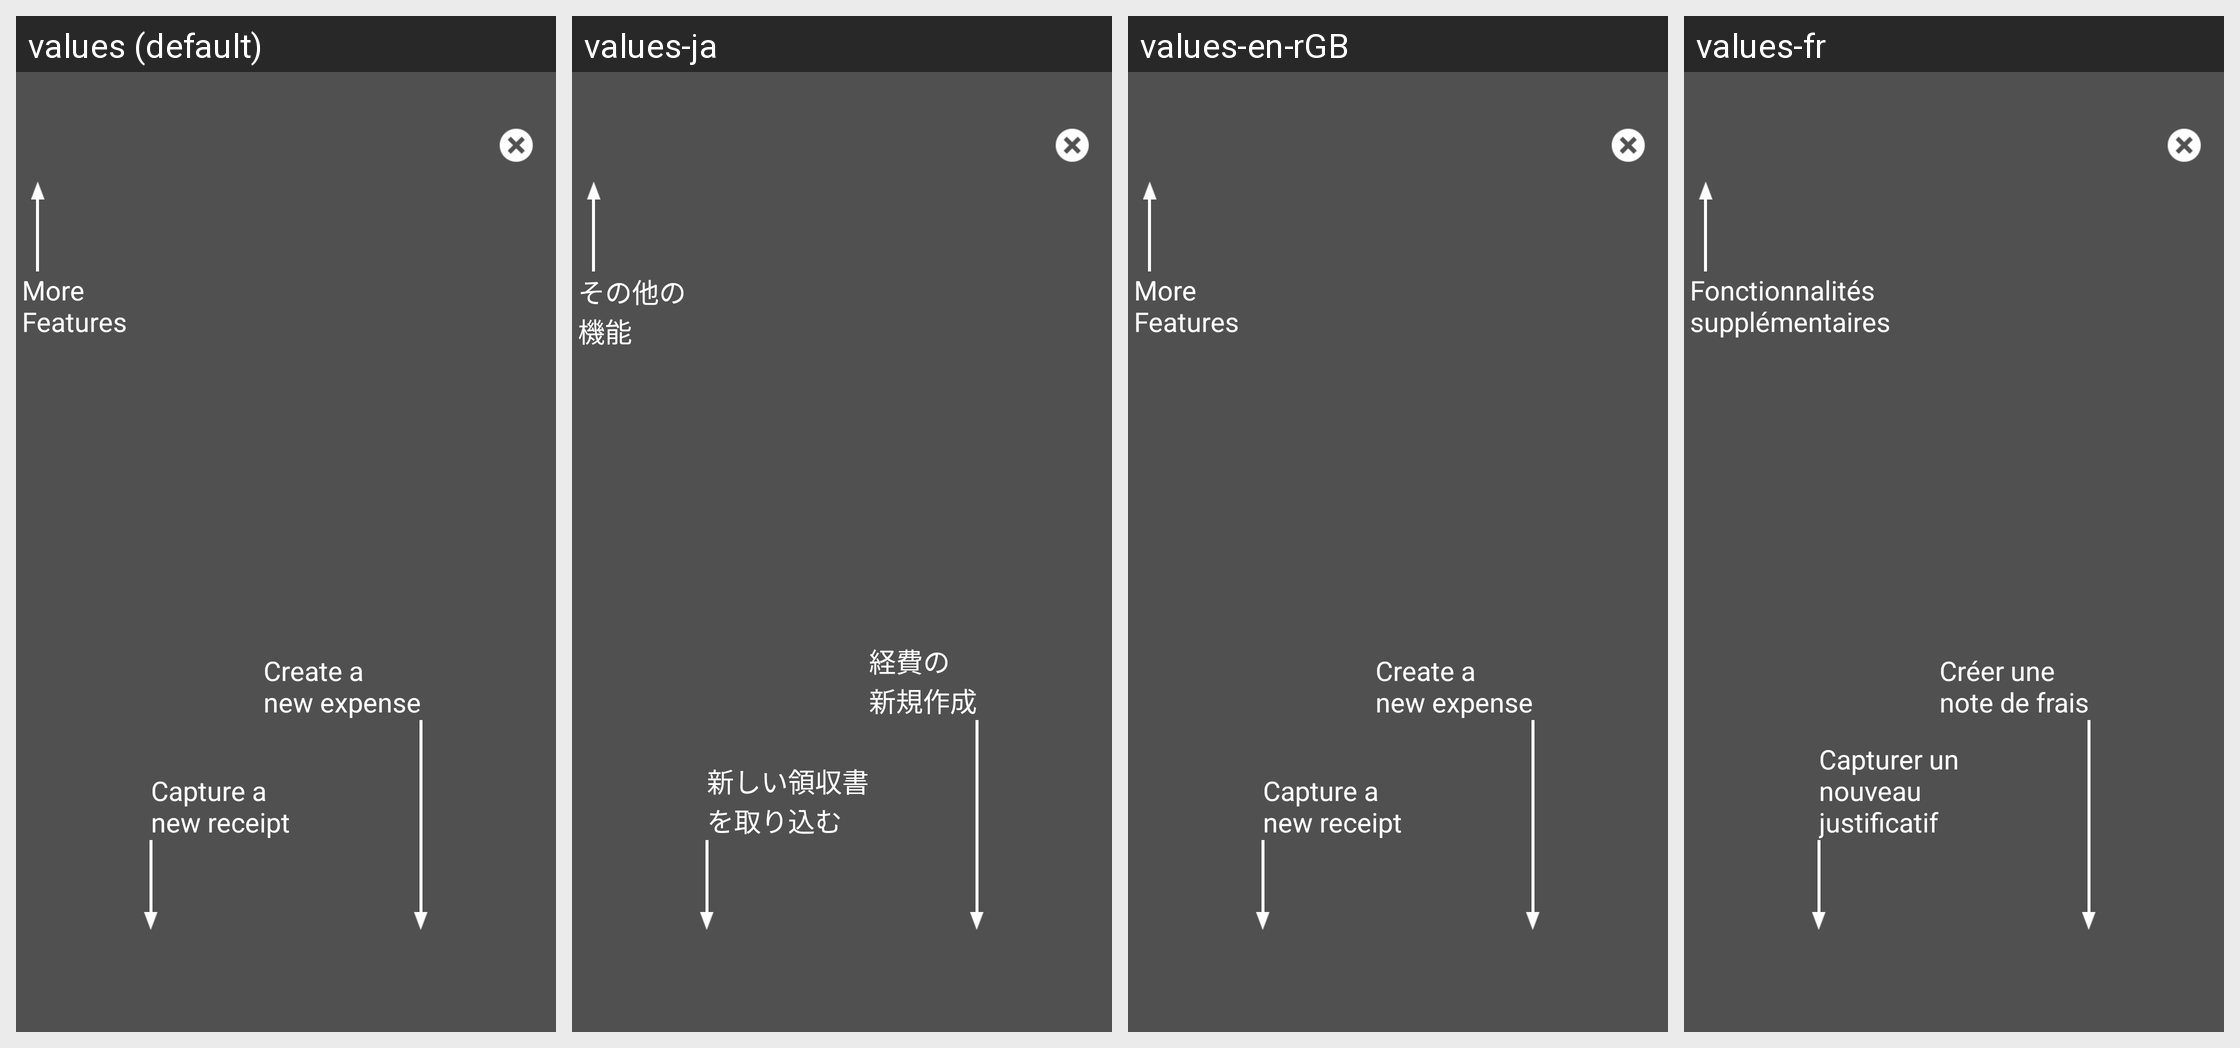

Translations of the strings shown on this Android screen, per locale in the grid:
Android screen res/layout/td_overlay_home.xml rendered under 4 locales, left to right: values (default), values-ja, values-en-rGB, values-fr. Device: Nexus 5 (rendered at 1080×1920; each locale shown at half size, 540×960, under a caption strip naming it); theme Theme.MaterialComponents.DayNight.NoActionBar.
Other locales in the repository, not shown: values-de, values-es, values-fr-rCA, values-it, values-nl, values-pt, values-ru, values-sv, values-zh-rCN.
Strings drawn on this screen, with the default value and each locale's value (text and hints the layout hard-codes, and strings that could not be matched under every locale, appear in the picture but are not listed):

td_overlay_more_features
  values: More 
      Features
  values-ja: その他の
      機能
  values-en-rGB: More 
      Features
  values-fr: Fonctionnalités 
      supplémentaires

td_overlay_capture_new_receipt
  values: Capture a 
      new receipt
  values-ja: 新しい領収書
      を取り込む
  values-en-rGB: Capture a 
      new receipt
  values-fr: Capturer un 
      nouveau justificatif

td_overlay_create_new_expense
  values: Create a 
      new expense
  values-ja: 経費の
      新規作成
  values-en-rGB: Create a 
      new expense
  values-fr: Créer une 
      note de frais
